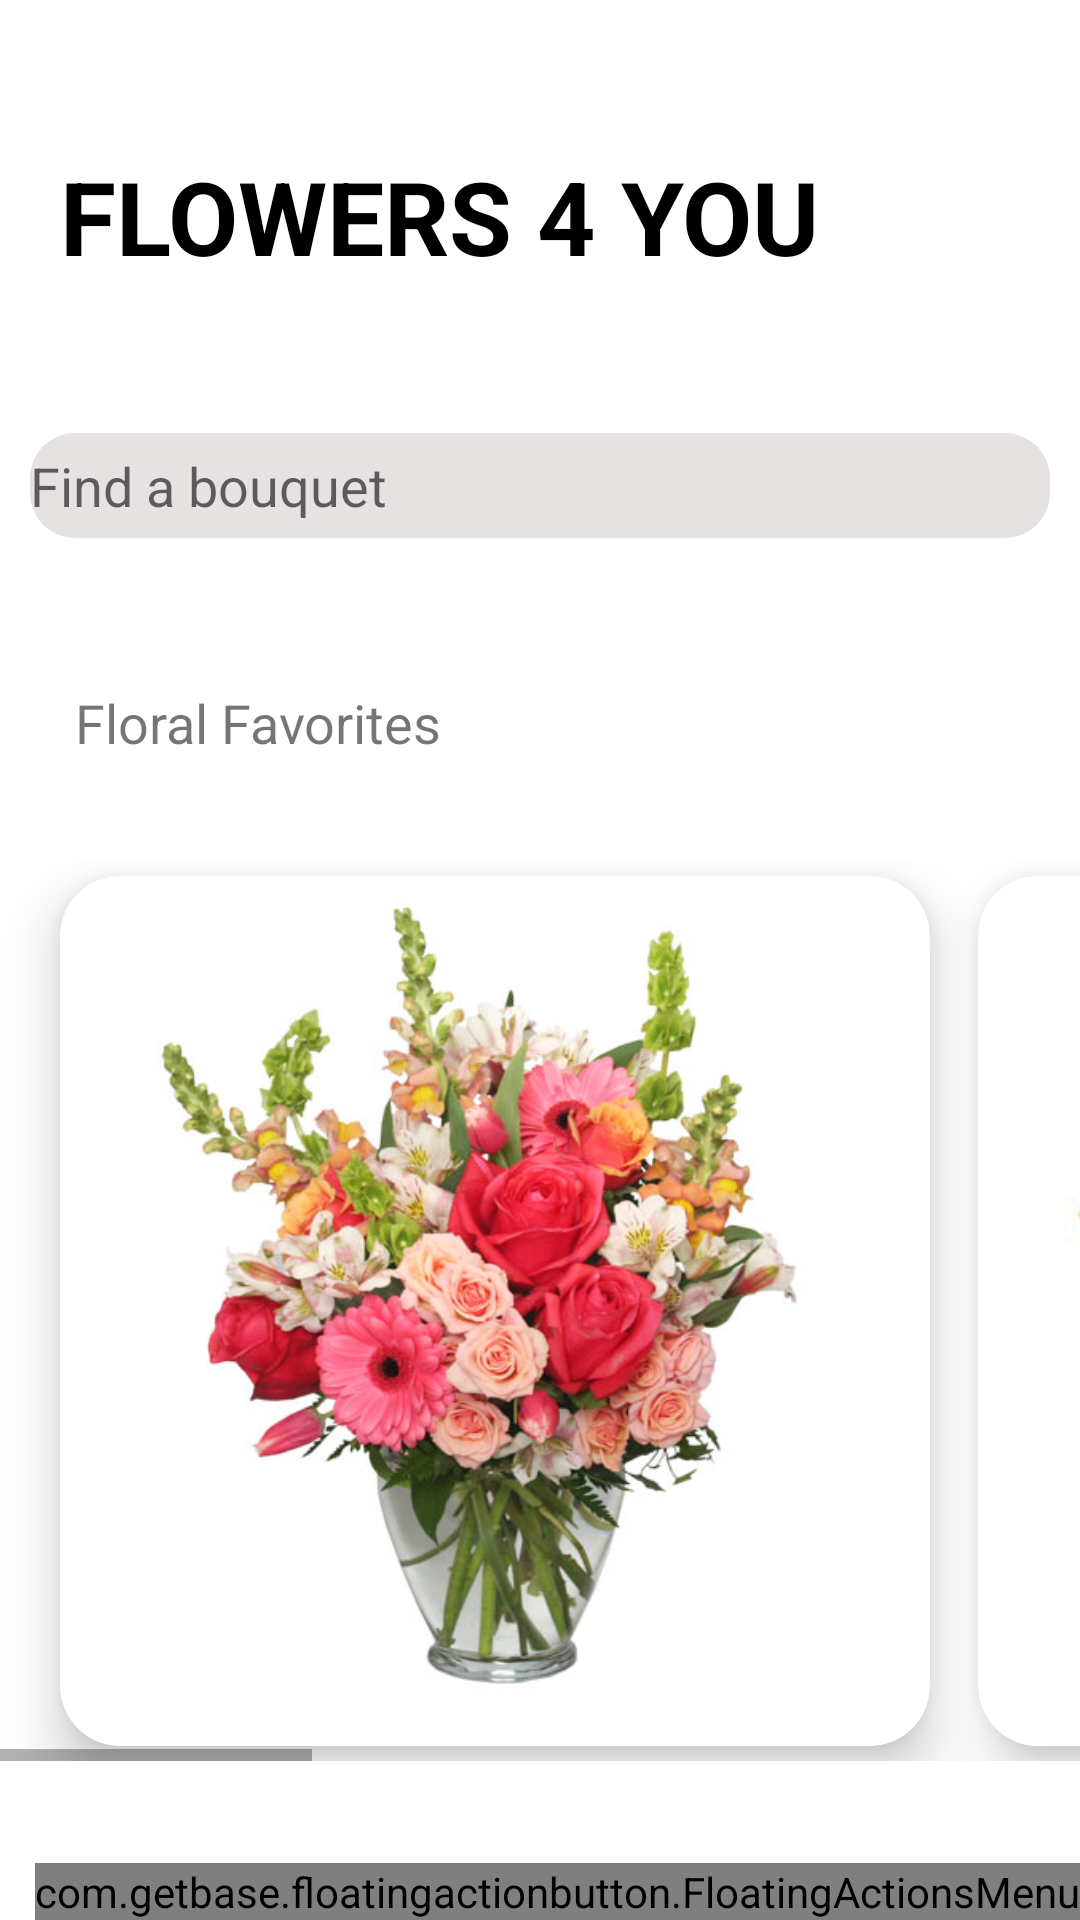

Android layout source for this screen:
<!-- AndroidManifest.xml: application theme Theme.SampleAndroidSdk -->
<!-- res/layout/fragment_chat.xml -->
<?xml version="1.0" encoding="utf-8"?>
<androidx.constraintlayout.widget.ConstraintLayout xmlns:android="http://schemas.android.com/apk/res/android"
    xmlns:app="http://schemas.android.com/apk/res-auto"
    xmlns:tools="http://schemas.android.com/tools"
    android:layout_width="match_parent"
    android:layout_height="match_parent"
    tools:context=".ChatFragment">

    <TextView
        android:id="@+id/textView"
        android:layout_width="wrap_content"
        android:layout_height="wrap_content"
        android:layout_marginStart="20dp"
        android:text="FLOWERS 4 YOU"
        android:textSize="34sp"
        android:textStyle="bold"
        android:textColor="@color/black"
        app:layout_constraintTop_toTopOf="parent"
        app:layout_constraintBottom_toTopOf="@id/et"
        app:layout_constraintLeft_toLeftOf="parent"
        android:layout_marginTop="20dp"/>

    <EditText
        android:id="@+id/et"
        android:layout_width="match_parent"
        android:layout_height="35dp"
        android:hint="Find a bouquet"
        app:layout_constraintTop_toBottomOf="@id/textView"
        app:layout_constraintBottom_toTopOf="@id/textView2"
        app:layout_constraintLeft_toLeftOf="parent"
        app:layout_constraintRight_toRightOf="parent"
        android:layout_marginBottom="20dp"
        android:layout_marginTop="20dp"
        android:layout_marginStart="10dp"
        android:layout_marginEnd="10dp"
        android:background="@drawable/et_shape"/>

    <TextView
        android:id="@+id/textView2"
        android:layout_width="wrap_content"
        android:layout_height="wrap_content"
        android:text="Floral Favorites"
        android:textSize="18sp"
        app:layout_constraintBottom_toTopOf="@id/horizontal_scroll_view"
        app:layout_constraintLeft_toLeftOf="parent"
        app:layout_constraintTop_toBottomOf="@id/textView"
        android:layout_marginStart="25dp"
        android:layout_marginTop="100dp"/>



    <HorizontalScrollView
        android:id="@+id/horizontal_scroll_view"
        android:layout_width="wrap_content"
        android:layout_height="wrap_content"
        android:layout_gravity="center_vertical"
        app:layout_constraintLeft_toLeftOf="parent"
        app:layout_constraintRight_toRightOf="parent"
        app:layout_constraintBottom_toTopOf="@id/main_fab"
        app:layout_constraintTop_toBottomOf="@id/textView2">


        <LinearLayout
            android:layout_width="wrap_content"
            android:layout_height="300dp"
            android:gravity="center"
            android:orientation="horizontal">



            <androidx.cardview.widget.CardView
                android:layout_width="290dp"
                android:layout_height="290dp"
                android:layout_marginStart="20dp"
                android:layout_marginEnd="8dp"
                app:cardCornerRadius="20dp"
                app:cardElevation="10dp">

                <ImageView
                    android:id="@+id/flower5"
                    android:layout_width="match_parent"
                    android:layout_height="match_parent"
                    android:padding="8dp"
                    android:src="@drawable/flower5" />

            </androidx.cardview.widget.CardView>

            <androidx.cardview.widget.CardView
                android:layout_width="290dp"
                android:layout_height="290dp"
                android:layout_marginStart="8dp"
                android:layout_marginEnd="8dp"
                app:cardCornerRadius="20dp"
                app:cardElevation="10dp">

                <ImageView
                    android:id="@+id/flower2"
                    android:layout_width="match_parent"
                    android:layout_height="match_parent"
                    android:src="@drawable/flowers2" />
            </androidx.cardview.widget.CardView>

            <androidx.cardview.widget.CardView
                android:layout_width="290dp"
                android:layout_height="290dp"
                android:layout_marginStart="8dp"
                android:layout_marginEnd="8dp"
                app:cardCornerRadius="20dp"
                app:cardElevation="10dp">

                <ImageView
                    android:id="@+id/flower3"
                    android:layout_width="match_parent"
                    android:layout_height="match_parent"
                    android:src="@drawable/flowers3" />
            </androidx.cardview.widget.CardView>

            <androidx.cardview.widget.CardView
                android:layout_width="290dp"
                android:layout_height="290dp"
                android:layout_marginStart="8dp"
                android:layout_marginEnd="20dp"
                app:cardCornerRadius="20dp"
                app:cardElevation="10dp">

                <ImageView
                    android:id="@+id/flower4"
                    android:layout_width="match_parent"
                    android:layout_height="match_parent"
                    android:src="@drawable/flowers4" />
            </androidx.cardview.widget.CardView>

        </LinearLayout>
    </HorizontalScrollView>

    <com.getbase.floatingactionbutton.FloatingActionsMenu
        android:id="@+id/main_fab"
        android:layout_width="wrap_content"
        android:layout_height="wrap_content"
        app:fab_addButtonColorNormal="@color/blue_200"
        app:fab_addButtonColorPressed="@color/blue_200"
        app:fab_expandDirection="up"
        app:fab_labelsPosition="left"
        app:layout_constraintBottom_toBottomOf="parent"
        app:layout_constraintRight_toRightOf="parent">

        <com.getbase.floatingactionbutton.FloatingActionButton
            android:id="@+id/fab_bot"
            android:layout_width="wrap_content"
            android:layout_height="wrap_content"
            app:fab_colorNormal="@color/blue_200"
            app:fab_size="normal"
            app:fab_icon="@android:drawable/sym_action_chat" />

        <com.getbase.floatingactionbutton.FloatingActionButton
            android:id="@+id/fab_agent"
            android:layout_width="wrap_content"
            android:layout_height="wrap_content"
            app:fab_colorNormal="@color/blue_200"
            app:fab_size="normal"
            app:fab_icon="@drawable/ic_baseline_support_agent_24" />
    </com.getbase.floatingactionbutton.FloatingActionsMenu>






</androidx.constraintlayout.widget.ConstraintLayout>
<!-- resources referenced by this layout -->
<resources>
  <color name="black">#FF000000</color>
  <color name="blue_200">#146AFF</color>
  <!-- drawable et_shape (drawable) -->
  <?xml version="1.0" encoding="utf-8"?>
  <shape xmlns:android="http://schemas.android.com/apk/res/android"
      android:shape="rectangle"
      android:padding="10dp">
  
      <solid android:color="#E6E2E2" />
      <corners
          android:bottomRightRadius="15dp"
          android:bottomLeftRadius="15dp"
          android:topLeftRadius="15dp"
          android:topRightRadius="15dp" />
  </shape>
  <!-- drawable flower5: jpg bitmap (drawable, 50995 bytes) -->
  <!-- drawable flowers2: jpeg bitmap (drawable, 21994 bytes) -->
  <!-- drawable flowers4: jpg bitmap (drawable, 38272 bytes) -->
  <style name="Theme.SampleAndroidSdk" parent="Theme.MaterialComponents.DayNight.NoActionBar">
          
          <item name="colorPrimary">@color/purple_500</item>
          <item name="colorPrimaryVariant">@color/teal_200</item>
          <item name="colorOnPrimary">@color/white</item>
          
          <item name="colorSecondary">@color/teal_200</item>
          <item name="colorSecondaryVariant">@color/teal_700</item>
          <item name="colorOnSecondary">@color/black</item>
          
          <item name="android:statusBarColor" tools:targetApi="l">?attr/colorPrimaryVariant</item>
          
      </style>
  <color name="purple_500">#FF6200EE</color>
  <color name="teal_200">#1C7BE1</color>
  <color name="white">#FFFFFFFF</color>
  <color name="teal_700">#FF018786</color>
</resources>
